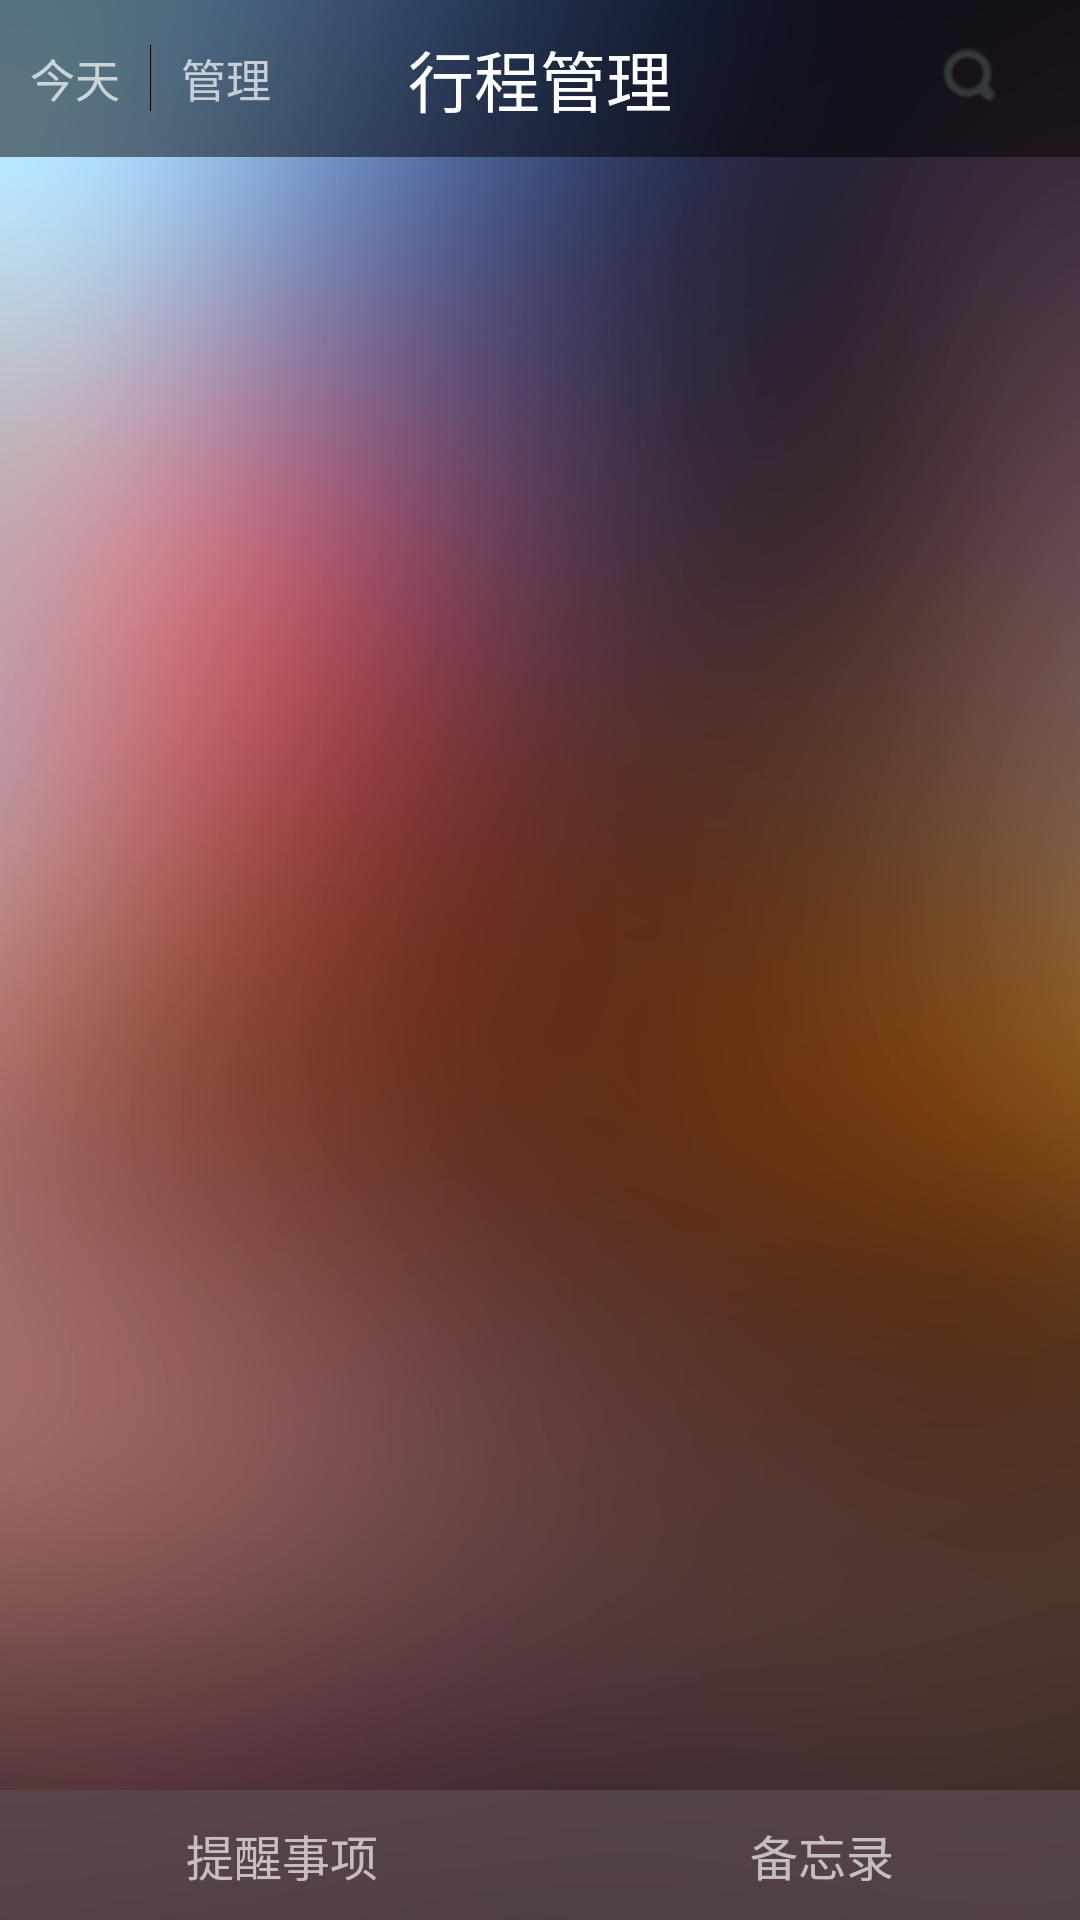

Here is an Android app screen rendered from its layout file. Give the layout XML and the strings, colors and styles it references.
<!-- AndroidManifest.xml: application theme AppTheme -->
<!-- res/layout/home_trip.xml -->
<?xml version="1.0" encoding="utf-8"?>
<RelativeLayout xmlns:android="http://schemas.android.com/apk/res/android"
    android:layout_width="match_parent"
    android:layout_height="match_parent"
    android:background="@drawable/ios_bg" >

    <RelativeLayout
        android:id="@+id/rl_main_titlebar"
        android:layout_width="fill_parent"
        android:layout_height="wrap_content"
        android:layout_alignParentTop="true" >

        <RelativeLayout
            android:layout_width="fill_parent"
            android:layout_height="wrap_content"
            android:layout_alignBottom="@+id/tv_titlebar_title"
            android:layout_alignTop="@+id/tv_titlebar_title"
            android:alpha="0.5"
            android:background="@android:color/black" />

        <TextView
            android:id="@+id/tv_titlebar_title"
            android:layout_width="wrap_content"
            android:layout_height="wrap_content"
            android:layout_centerInParent="true"
            android:paddingBottom="10dip"
            android:paddingTop="10dip"
            android:text="行程管理"
            android:textColor="@android:color/white"
            android:textSize="22sp" />

        <TextView
            android:id="@+id/btn_titlebar_left"
            android:layout_width="wrap_content"
            android:layout_height="wrap_content"
            android:layout_alignParentLeft="true"
            android:layout_centerVertical="true"
            android:alpha="0.7"
            android:background="@null"
            android:paddingLeft="10dip"
            android:paddingRight="10dip"
            android:text="今天"
            android:textColor="@android:color/white"
            android:textSize="15sp" />

        <View
            android:id="@+id/v_titlebar_split"
            android:layout_width="1px"
            android:layout_height="wrap_content"
            android:layout_alignBottom="@+id/btn_titlebar_left"
            android:layout_alignTop="@+id/btn_titlebar_left"
            android:layout_centerVertical="true"
            android:layout_toRightOf="@+id/btn_titlebar_left"
            android:background="@android:color/black" />

        <TextView
            android:id="@+id/btn_titlebar_gl"
            android:layout_width="wrap_content"
            android:layout_height="wrap_content"
            android:layout_centerVertical="true"
            android:layout_toRightOf="@+id/v_titlebar_split"
            android:alpha="0.7"
            android:background="@null"
            android:paddingLeft="10dip"
            android:text="管理"
            android:textColor="@android:color/white"
            android:textSize="15sp" />

        <ImageButton
            android:id="@+id/btn_titlebar_right"
            android:layout_width="wrap_content"
            android:layout_height="wrap_content"
            android:layout_alignParentRight="true"
            android:layout_centerVertical="true"
            android:layout_marginRight="10dip"
            android:background="@drawable/btn_titlebar_right_style" />

        <ImageButton
            android:id="@+id/btn_titlebar_search"
            android:layout_width="wrap_content"
            android:layout_height="wrap_content"
            android:layout_centerVertical="true"
            android:layout_marginRight="15dip"
            android:layout_toLeftOf="@+id/btn_titlebar_right"
            android:background="@drawable/title_seh_icon" />
    </RelativeLayout>

        
    
    
    <LinearLayout
        android:id="@+id/calendar"
        android:layout_width="match_parent"
        android:layout_height="wrap_content"
        android:layout_below="@+id/rl_main_titlebar"
        android:orientation="vertical" >
    </LinearLayout>

    
    <RelativeLayout
        android:id="@+id/rl_main_control"
        android:layout_width="fill_parent"
        android:layout_height="wrap_content"
        android:layout_alignBottom="@+id/ll_main_control"
        android:layout_alignTop="@+id/ll_main_control"
        android:alpha="0.5"
        android:background="@android:color/black" 
        android:visibility="invisible"
        >
    </RelativeLayout>

    
    <LinearLayout
        android:id="@+id/ll_main_control"
        android:layout_width="fill_parent"
        android:layout_height="fill_parent"
        android:layout_below="@+id/calendar"
        android:layout_above="@+id/ll_main_bottom"
        android:orientation="vertical" 
        >

        <ScrollView
            android:layout_width="fill_parent"
            android:layout_height="fill_parent" 
            android:scrollbars="none"
            >

            <LinearLayout
                android:id="@+id/ll_main_controler"
                android:layout_width="fill_parent"
                android:layout_height="fill_parent"
                android:orientation="vertical" >

            </LinearLayout>
        </ScrollView>
    </LinearLayout>
    
    
    <LinearLayout 
        android:id="@+id/ll_main_bottom"
        android:layout_width="fill_parent"
        android:layout_height="wrap_content"
        android:orientation="horizontal"
        android:layout_alignParentBottom="true"
        android:background="#5D4C54"
        android:alpha="0.7"
        >
        
        <TextView 
            android:id="@+id/tv_main_txsx"
            android:layout_width="wrap_content"
            android:layout_height="wrap_content"
            android:text="提醒事项"
            android:textColor="@android:color/white"
            android:textSize="16sp"
            android:layout_weight="1"
            android:gravity="center"
	        android:paddingTop="10dip"
	        android:paddingBottom="10dip"            
            />
        
        <TextView 
            android:id="@+id/tv_main_bwl"
            android:layout_width="wrap_content"
            android:layout_height="wrap_content"
            android:text="备忘录"
            android:textColor="@android:color/white"
            android:textSize="16sp"
            android:layout_weight="1"
            android:gravity="center"
	        android:paddingTop="10dip"
	        android:paddingBottom="10dip"               
            />
        
    </LinearLayout>

</RelativeLayout>
<!-- resources referenced by this layout -->
<resources>
  <!-- drawable ios_bg: png bitmap (drawable-hdpi, 148536 bytes) -->
  <!-- drawable title_seh_icon: png bitmap (drawable-hdpi, 4218 bytes) -->
  <style name="AppTheme" parent="AppBaseTheme">
          <item name="android:windowNoTitle">true</item>
          <item name="android:windowAnimationStyle">@style/activityAnimation</item>
      </style>
  <style name="activityAnimation" parent="@android:style/Animation">
          <item name="android:activityOpenEnterAnimation">@android:anim/fade_in</item>
          <item name="android:activityOpenExitAnimation">@android:anim/fade_out</item>
          <item name="android:activityCloseEnterAnimation">@android:anim/fade_in</item>
          <item name="android:activityCloseExitAnimation">@android:anim/fade_out</item>
      </style>
</resources>
